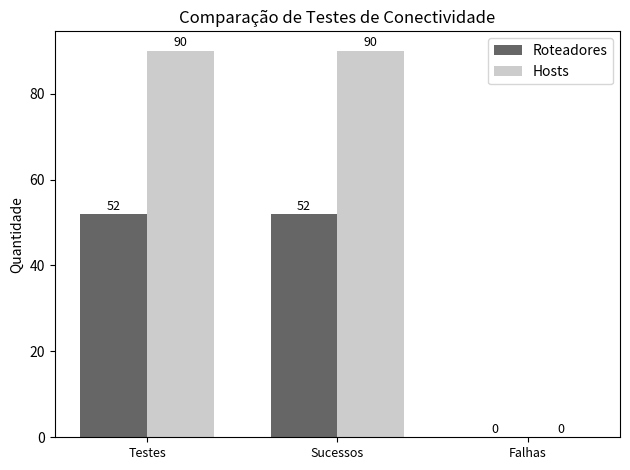

Write Python code to recreate this figure.
import matplotlib.pyplot as plt

# Dados coletados
categorias = ['Testes', 'Sucessos', 'Falhas']  # Nomes mais curtos
routers = [52, 52, 0]
hosts = [90, 90, 0]

# Largura das barras e posição
largura = 0.35
x = range(len(categorias))

# Criação do gráfico
fig, ax = plt.subplots()
ax.bar([i - largura/2 for i in x], routers, width=largura, label='Roteadores', color='#666666')
ax.bar([i + largura/2 for i in x], hosts, width=largura, label='Hosts', color='#cccccc')

# Personalização
ax.set_ylabel('Quantidade')
ax.set_title('Comparação de Testes de Conectividade')
ax.set_xticks(x)
ax.set_xticklabels(categorias, fontsize=9)  # Fonte menor nos rótulos do eixo X
ax.legend()

# Adição dos valores acima das barras
for i in x:
    ax.text(i - largura/2, routers[i] + 1, str(routers[i]), ha='center', fontsize=9)
    ax.text(i + largura/2, hosts[i] + 1, str(hosts[i]), ha='center', fontsize=9)

plt.tight_layout()
plt.show()
